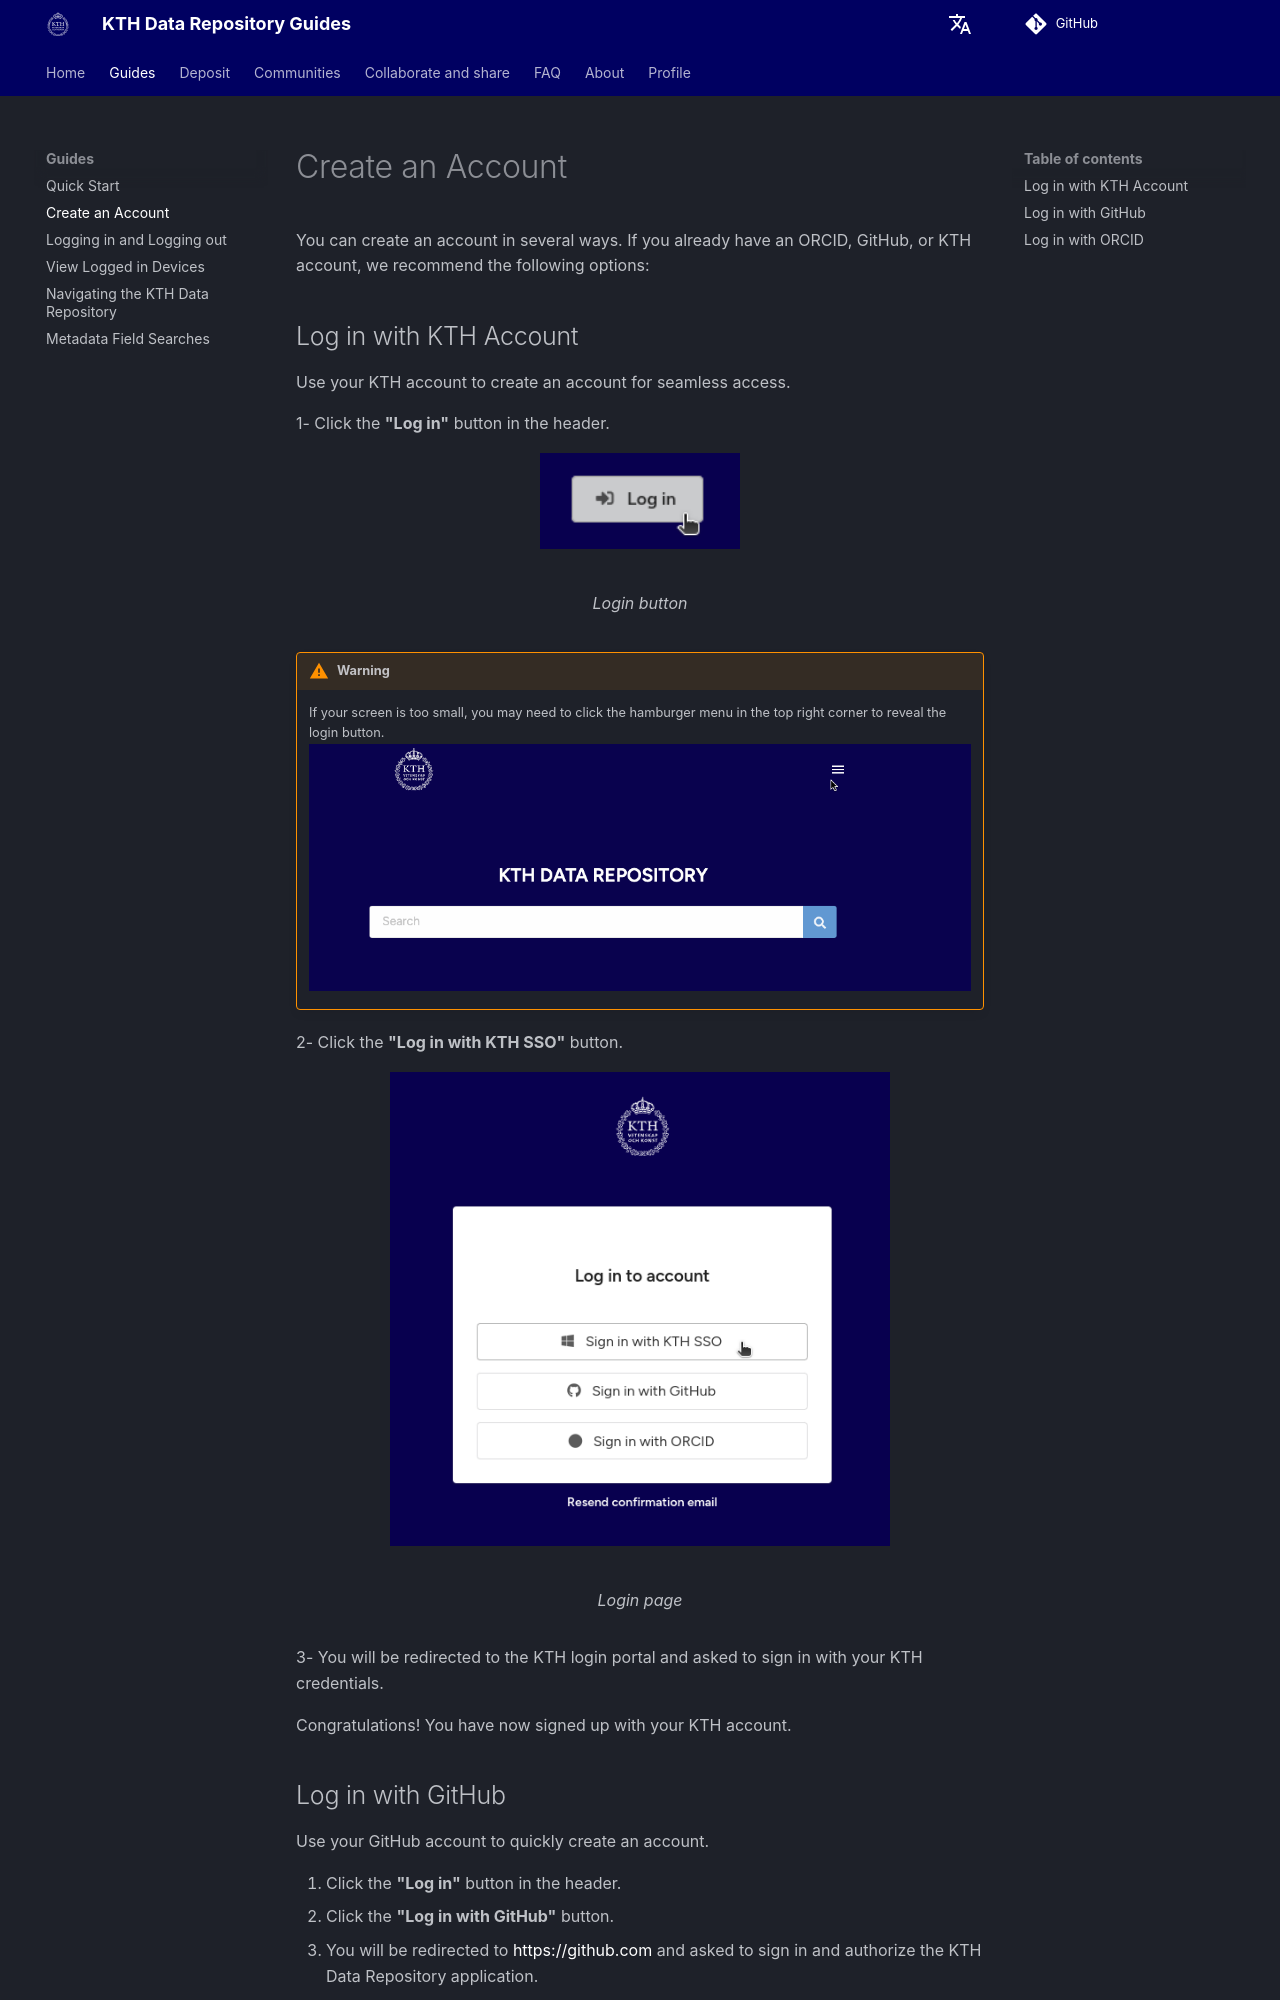

repository: KTH-Library/docs-kth-rdm · page: get_started/create_account/index.html · generator: mkdocs

# Create an Account

You can create an account in several ways. If you already have an ORCID, GitHub, or KTH account, we recommend the following options:

## Log in with KTH Account

Use your KTH account to create an account for seamless access.

1- Click the **"Log in"** button in the header.

<figure markdown="span">
    ![login button](assets/images/login_btn.png){ loading=lazy, width="200" }
  <figcaption>Login button</figcaption>
</figure>

!!! warning note
    If your screen is too small, you may need to click the hamburger menu in the top right corner to reveal the login button.
    ![hamburger menu](assets/images/hamburger_menu.gif){ loading=lazy, }

2- Click the **"Log in with KTH SSO"** button.

<figure markdown="span">
    ![alt text](assets/images/login_to_account.png){ loading=lazy, width="500" }
  <figcaption>Login page</figcaption>
</figure>

3- You will be redirected to the KTH login portal and asked to sign in with your KTH credentials.

Congratulations! You have now signed up with your KTH account.

## Log in with GitHub

Use your GitHub account to quickly create an account.

1. Click the **"Log in"** button in the header.
2. Click the **"Log in with GitHub"** button.
3. You will be redirected to [https://github.com](https://github.com) and asked to sign in and authorize the KTH Data Repository application.

Congratulations! You have now signed up with GitHub.
